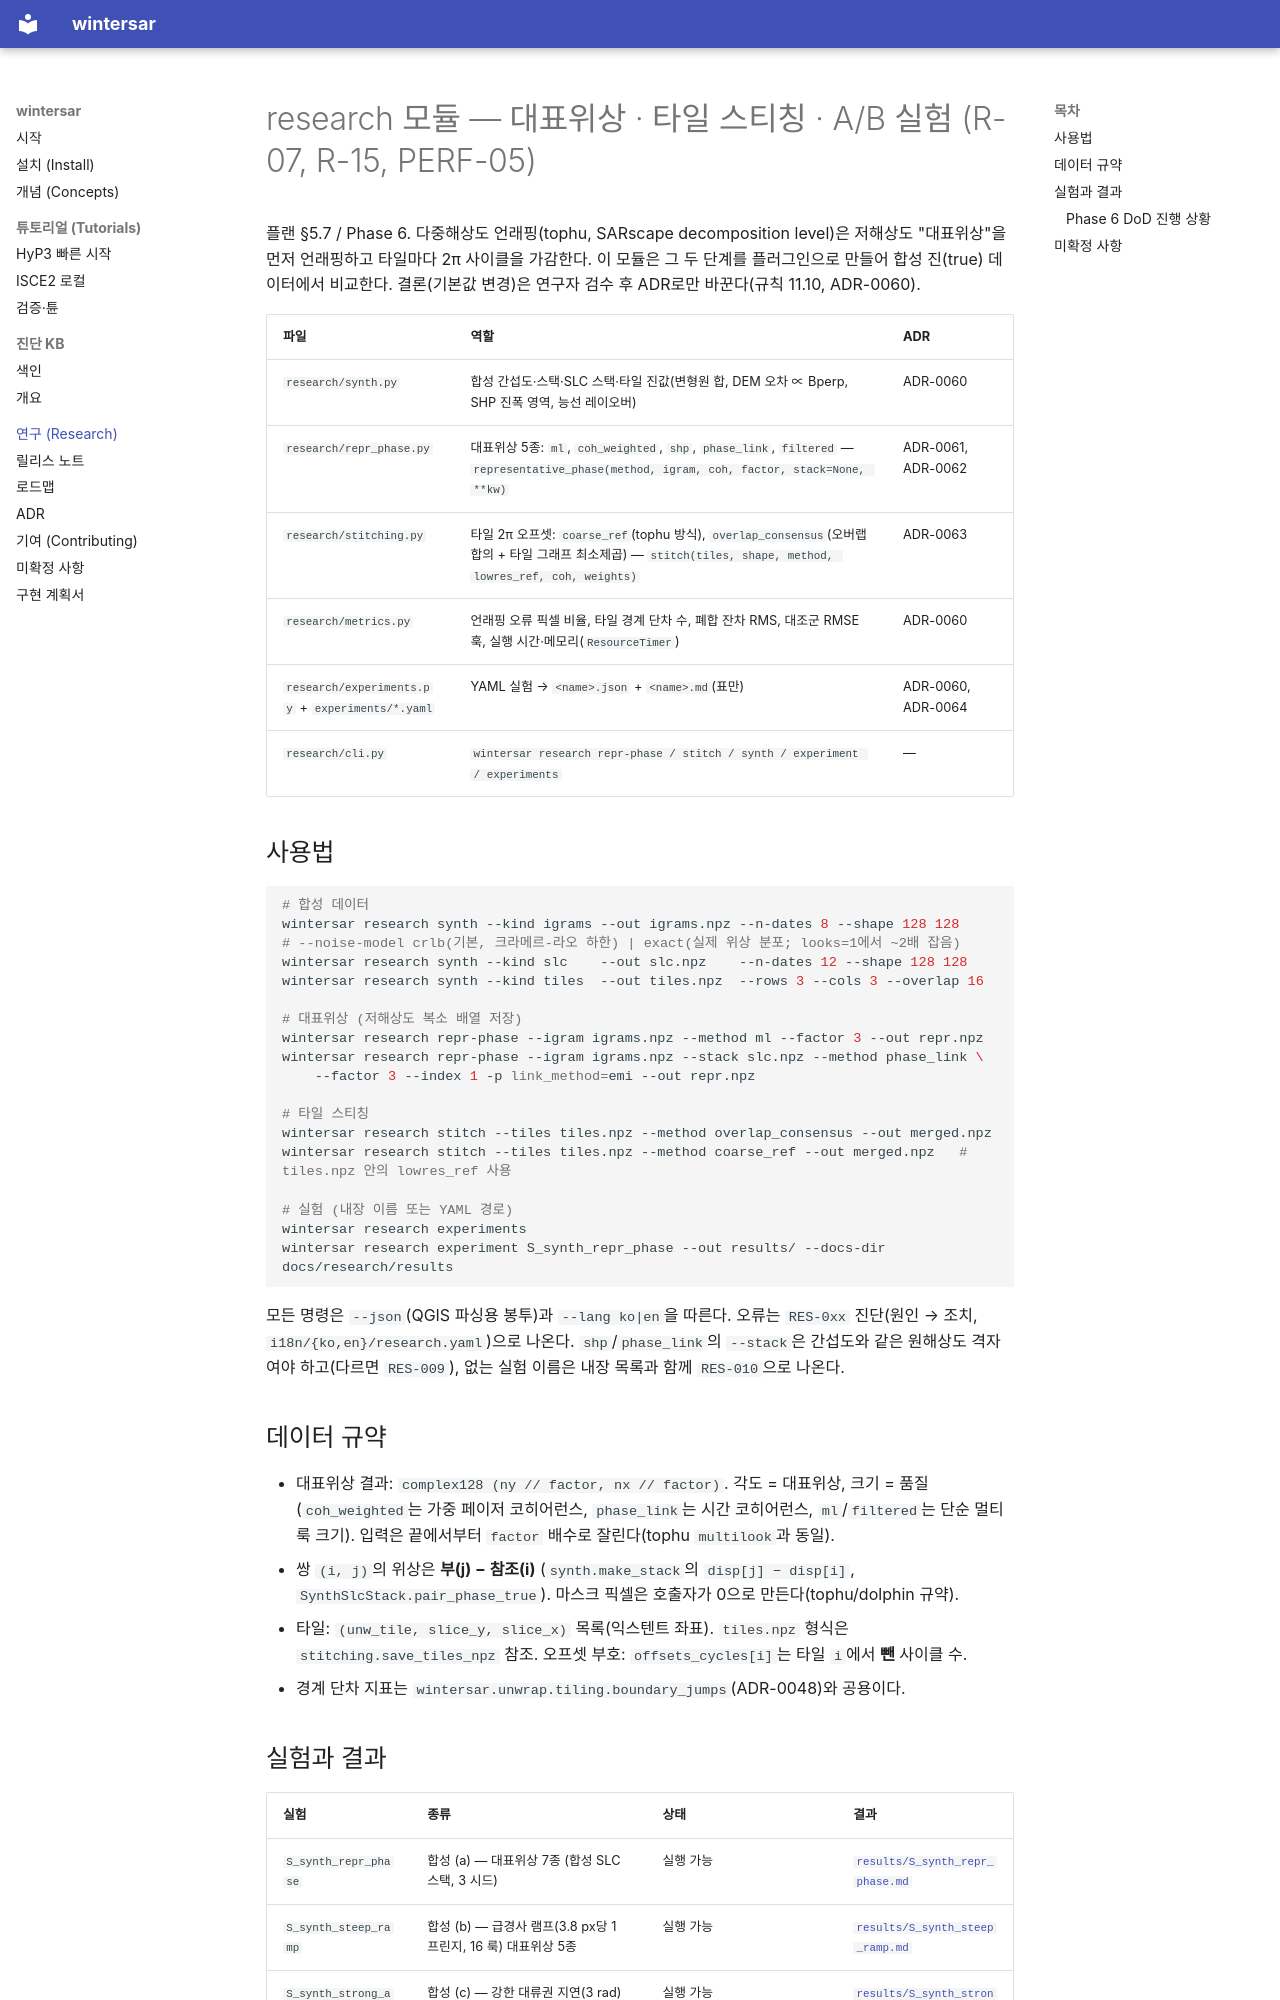

repository: taylor224/WinterSAR · page: research/index.html · generator: mkdocs

# research 모듈 — 대표위상 · 타일 스티칭 · A/B 실험 (R-07, R-15, PERF-05)

플랜 §5.7 / Phase 6. 다중해상도 언래핑(tophu, SARscape decomposition level)은 저해상도
"대표위상"을 먼저 언래핑하고 타일마다 2π 사이클을 가감한다. 이 모듈은 그 두 단계를
플러그인으로 만들어 합성 진(true) 데이터에서 비교한다. 결론(기본값 변경)은 연구자 검수
후 ADR로만 바꾼다(규칙 11.10, ADR-0060).

| 파일 | 역할 | ADR |
|---|---|---|
| `research/synth.py` | 합성 간섭도·스택·SLC 스택·타일 진값(변형원 합, DEM 오차 ∝ Bperp, SHP 진폭 영역, 능선 레이오버) | ADR-0060 |
| `research/repr_phase.py` | 대표위상 5종: `ml`, `coh_weighted`, `shp`, `phase_link`, `filtered` — `representative_phase(method, igram, coh, factor, stack=None, **kw)` | ADR-0061, ADR-0062 |
| `research/stitching.py` | 타일 2π 오프셋: `coarse_ref`(tophu 방식), `overlap_consensus`(오버랩 합의 + 타일 그래프 최소제곱) — `stitch(tiles, shape, method, lowres_ref, coh, weights)` | ADR-0063 |
| `research/metrics.py` | 언래핑 오류 픽셀 비율, 타일 경계 단차 수, 폐합 잔차 RMS, 대조군 RMSE 훅, 실행 시간·메모리(`ResourceTimer`) | ADR-0060 |
| `research/experiments.py` + `experiments/*.yaml` | YAML 실험 → `<name>.json` + `<name>.md`(표만) | ADR-0060, ADR-0064 |
| `research/cli.py` | `wintersar research repr-phase / stitch / synth / experiment / experiments` | — |

## 사용법

```bash
# 합성 데이터
wintersar research synth --kind igrams --out igrams.npz --n-dates 8 --shape 128 128
# --noise-model crlb(기본, 크라메르-라오 하한) | exact(실제 위상 분포; looks=1에서 ~2배 잡음)
wintersar research synth --kind slc    --out slc.npz    --n-dates 12 --shape 128 128
wintersar research synth --kind tiles  --out tiles.npz  --rows 3 --cols 3 --overlap 16

# 대표위상 (저해상도 복소 배열 저장)
wintersar research repr-phase --igram igrams.npz --method ml --factor 3 --out repr.npz
wintersar research repr-phase --igram igrams.npz --stack slc.npz --method phase_link \
    --factor 3 --index 1 -p link_method=emi --out repr.npz

# 타일 스티칭
wintersar research stitch --tiles tiles.npz --method overlap_consensus --out merged.npz
wintersar research stitch --tiles tiles.npz --method coarse_ref --out merged.npz   # tiles.npz 안의 lowres_ref 사용

# 실험 (내장 이름 또는 YAML 경로)
wintersar research experiments
wintersar research experiment S_synth_repr_phase --out results/ --docs-dir docs/research/results
```

모든 명령은 `--json`(QGIS 파싱용 봉투)과 `--lang ko|en`을 따른다. 오류는 `RES-0xx`
진단(원인 → 조치, `i18n/{ko,en}/research.yaml`)으로 나온다. `shp`/`phase_link`의 `--stack`은
간섭도와 같은 원해상도 격자여야 하고(다르면 `RES-009`), 없는 실험 이름은 내장 목록과 함께
`RES-010`으로 나온다.

## 데이터 규약

- 대표위상 결과: `complex128 (ny // factor, nx // factor)`. 각도 = 대표위상, 크기 = 품질
  (`coh_weighted`는 가중 페이저 코히어런스, `phase_link`는 시간 코히어런스, `ml`/`filtered`는
  단순 멀티룩 크기). 입력은 끝에서부터 `factor` 배수로 잘린다(tophu `multilook`과 동일).
- 쌍 `(i, j)`의 위상은 **부(j) − 참조(i)** (`synth.make_stack`의 `disp[j] − disp[i]`,
  `SynthSlcStack.pair_phase_true`). 마스크 픽셀은 호출자가 0으로 만든다(tophu/dolphin 규약).
- 타일: `(unw_tile, slice_y, slice_x)` 목록(익스텐트 좌표). `tiles.npz` 형식은
  `stitching.save_tiles_npz` 참조. 오프셋 부호: `offsets_cycles[i]`는 타일 `i`에서 **뺀** 사이클 수.
- 경계 단차 지표는 `wintersar.unwrap.tiling.boundary_jumps`(ADR-0048)와 공용이다.
